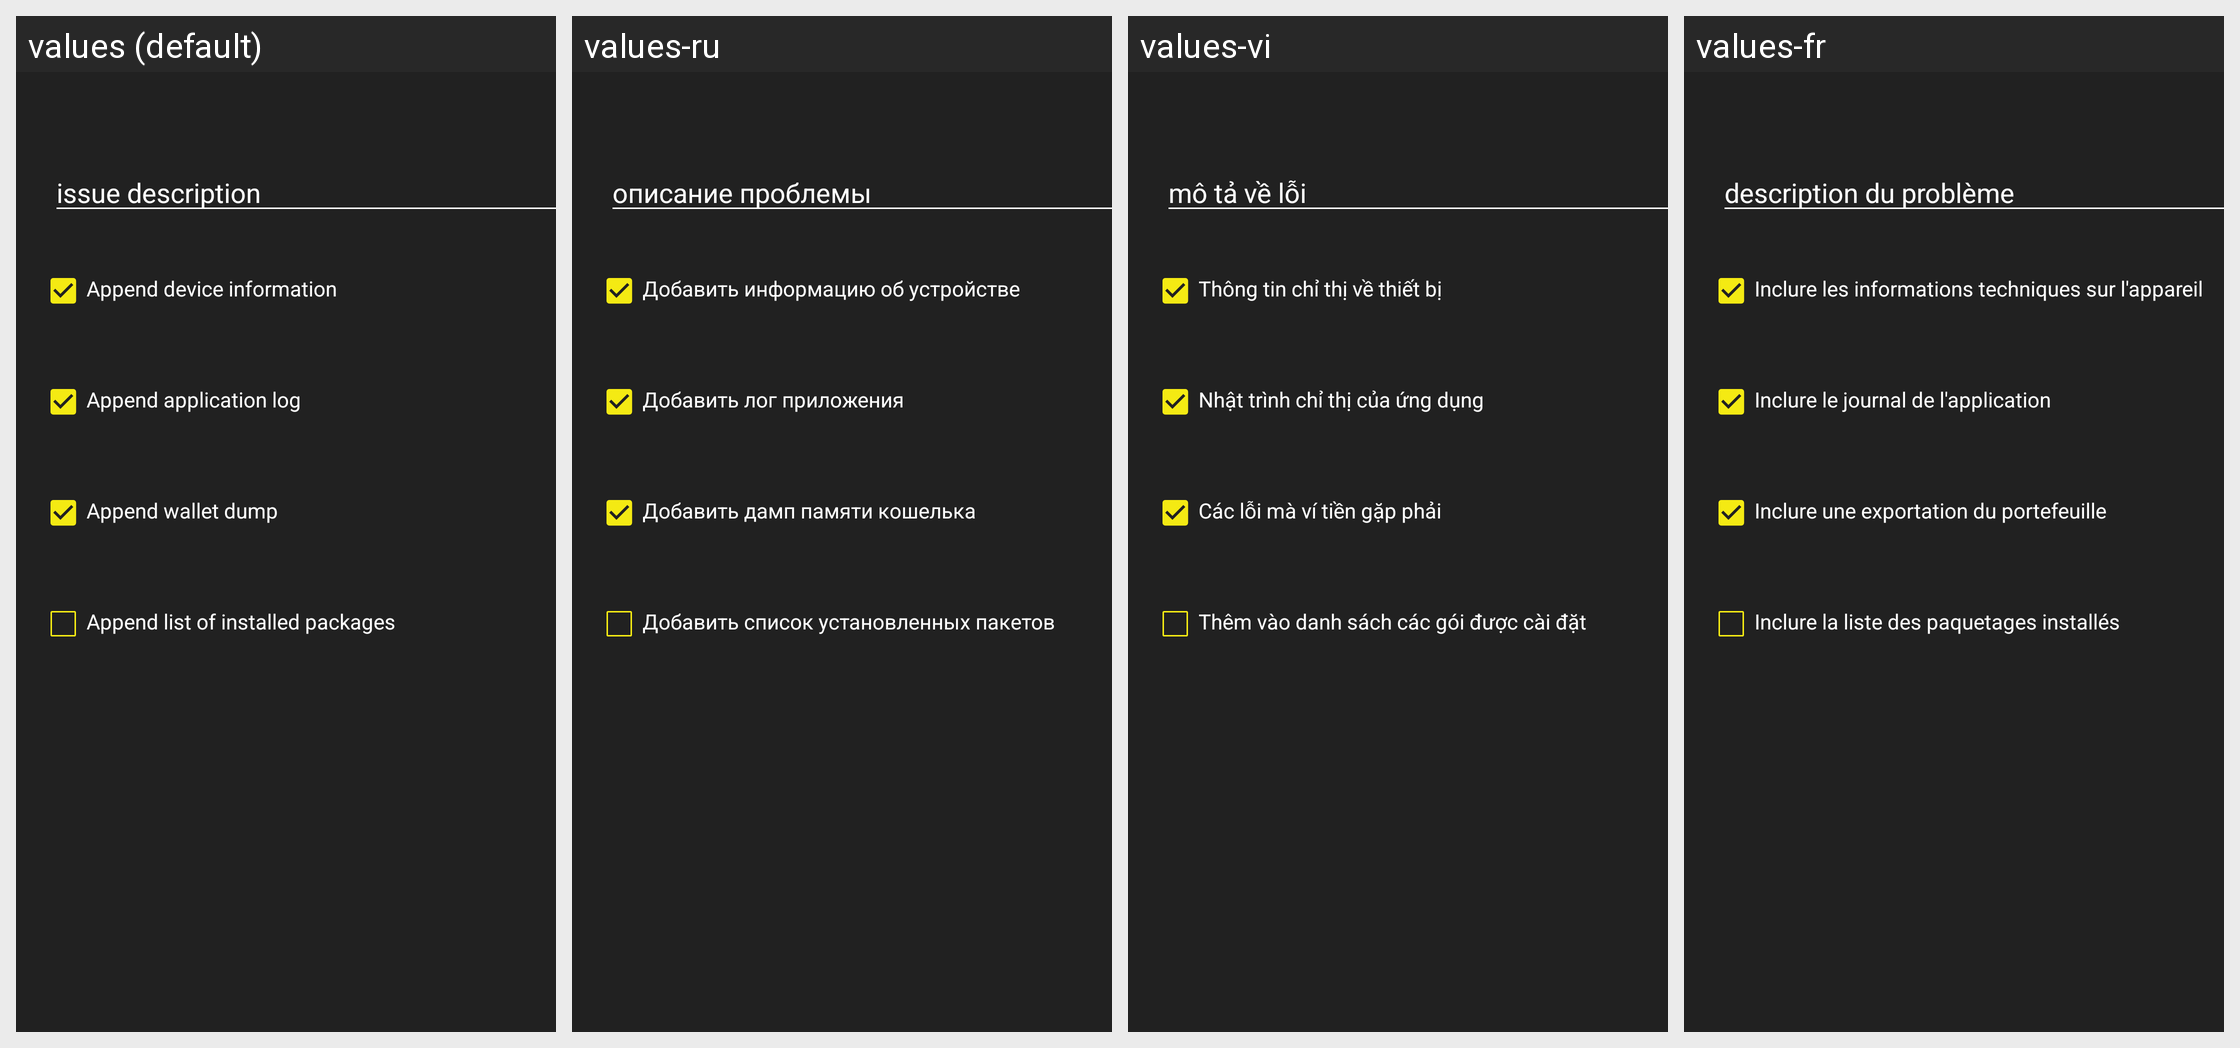

For this localized Android screen grid, give each drawn string resource with its value in every locale shown.
Android screen res/layout/report_issue_dialog.xml rendered under 4 locales, left to right: values (default), values-ru, values-vi, values-fr. Device: Nexus 5 (rendered at 1080×1920; each locale shown at half size, 540×960, under a caption strip naming it); theme Theme.MaterialComponents.DayNight.NoActionBar.
Other locales in the repository, not shown: values-ar, values-bg, values-ca, values-cs, values-da, values-de, values-el, values-eo, values-es, values-fi, values-he, values-hr, values-hu, values-id, values-it, values-iw, values-ja, values-ko, values-mk, values-nb, values-nl, values-pl, values-pt-rBR, values-sk, values-sl, values-sq, values-sv, values-sw, values-th, values-tr, values-uk, values-zh, values-zh-rTW.
Strings drawn on this screen, with the default value and each locale's value (text and hints the layout hard-codes, and strings that could not be matched under every locale, appear in the picture but are not listed):

report_issue_dialog_description
  values: issue description
  values-ru: описание проблемы
  values-vi: mô tả về lỗi
  values-fr: description du problème

report_issue_dialog_collect_device_info
  values: Append device information
  values-ru: Добавить информацию об устройстве
  values-vi: Thông tin chỉ thị về thiết bị
  values-fr: Inclure les informations techniques sur l'appareil

report_issue_dialog_collect_application_log
  values: Append application log
  values-ru: Добавить лог приложения
  values-vi: Nhật trình chỉ thị của ứng dụng
  values-fr: Inclure le journal de l'application

report_issue_dialog_collect_wallet_dump
  values: Append wallet dump
  values-ru: Добавить дамп памяти кошелька
  values-vi: Các lỗi mà ví tiền gặp phải
  values-fr: Inclure une exportation du portefeuille

report_issue_dialog_collect_installed_packages
  values: Append list of installed packages
  values-ru: Добавить список установленных пакетов
  values-vi: Thêm vào danh sách các gói được cài đặt
  values-fr: Inclure la liste des paquetages installés
